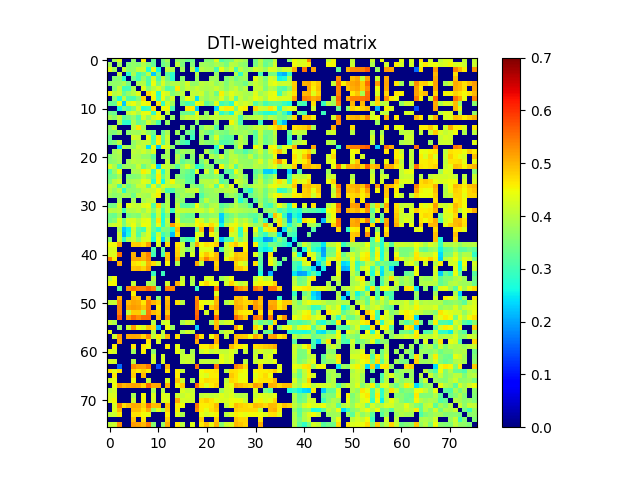

The data file committed next to this chart (first rows):
0.000000000000000000e+00, 3.835826112174234859e-01, 4.304534117859666886e-01, 0.000000000000000000e+00, 0.000000000000000000e+00, 3.677136181612459809e-01, 0.000000000000000000e+00, 4.554617021834678758e-01, 0.000000000000000000e+00, 3.296309780021615121e-01, 0.000000000000000000e+00, 3.442759681388283810e-01, 3.848894062477237754e-01, 0.000000000000000000e+00, 3.682513885440619195e-01, 3.582667785827348128e-01, 3.319048034651770895e-01, 3.416270907066906726e-01, 0.000000000000000000e+00, 0.000000000000000000e+00, 3.539751935490140777e-01, 3.559718092602399131e-01, 4.301172018402408814e-01, 3.111790426835833734e-01
3.835826112174234859e-01, 0.000000000000000000e+00, 3.820735232673380111e-01, 0.000000000000000000e+00, 3.564714856723841252e-01, 3.687031949957492172e-01, 3.556090878860800886e-01, 3.976243140628342165e-01, 3.577919543549901160e-01, 3.288489758218504089e-01, 0.000000000000000000e+00, 3.339125654356260853e-01, 3.632312914100047085e-01, 0.000000000000000000e+00, 4.062735031133044017e-01, 3.500469829102159092e-01, 0.000000000000000000e+00, 3.580547564891762846e-01, 0.000000000000000000e+00, 3.824093043115104895e-01, 3.746568961912931095e-01, 3.676541970601320264e-01, 3.888348888168525752e-01, 3.772292340784587084e-01
4.304534117859666886e-01, 3.820735232673380111e-01, 0.000000000000000000e+00, 4.107399815014695088e-01, 3.629839596935747204e-01, 3.713163871408405869e-01, 4.087150682882078057e-01, 4.135025498567425073e-01, 2.716467268642094868e-01, 4.380337382582499273e-01, 2.642754716453002972e-01, 0.000000000000000000e+00, 4.077395054098540972e-01, 3.903431310677544785e-01, 0.000000000000000000e+00, 3.827997693053831196e-01, 0.000000000000000000e+00, 4.023415545917872760e-01, 2.381307338189670997e-01, 4.011556944555795257e-01, 3.856063887549713853e-01, 3.866311971186731089e-01, 3.050654295344638056e-01, 4.427177693305460182e-01
0.000000000000000000e+00, 0.000000000000000000e+00, 4.107399815014695088e-01, 0.000000000000000000e+00, 2.779033668245289856e-01, 3.899011082900593061e-01, 2.970793996348264909e-01, 3.286251522618792165e-01, 4.023412719769001167e-01, 2.293729586737245918e-01, 3.432179963047924942e-01, 0.000000000000000000e+00, 3.221885009470363270e-01, 2.835900953690373982e-01, 0.000000000000000000e+00, 0.000000000000000000e+00, 0.000000000000000000e+00, 0.000000000000000000e+00, 3.984665438586327824e-01, 0.000000000000000000e+00, 0.000000000000000000e+00, 0.000000000000000000e+00, 3.730920768744698801e-01, 0.000000000000000000e+00
0.000000000000000000e+00, 3.564714856723841252e-01, 3.629839596935747204e-01, 2.779033668245289856e-01, 0.000000000000000000e+00, 3.437489136907104781e-01, 2.995772464069161867e-01, 3.726921236494430967e-01, 3.134503671568341088e-01, 4.218919321249016141e-01, 3.101338545041270045e-01, 4.079056273301723823e-01, 3.408392088923679064e-01, 2.791103624426936047e-01, 0.000000000000000000e+00, 3.623749792781635892e-01, 0.000000000000000000e+00, 0.000000000000000000e+00, 3.773905437677366193e-01, 0.000000000000000000e+00, 0.000000000000000000e+00, 3.826502596629162145e-01, 3.781316559675905742e-01, 0.000000000000000000e+00
3.677136181612459809e-01, 3.687031949957492172e-01, 3.713163871408405869e-01, 3.899011082900593061e-01, 3.437489136907104781e-01, 0.000000000000000000e+00, 3.884074904864937006e-01, 3.978829592957414119e-01, 3.079031388480555909e-01, 4.443705911094876226e-01, 3.481933754857440833e-01, 4.265911019032241902e-01, 3.677445949968429217e-01, 3.934547350193148829e-01, 3.980872601083169093e-01, 3.837993518387720071e-01, 4.221150107858183120e-01, 3.696626697916060023e-01, 3.712219312254885217e-01, 4.042737406975325243e-01, 3.948044670491279162e-01, 4.019967400003364166e-01, 3.712691476703440796e-01, 3.904276256082750973e-01
0.000000000000000000e+00, 3.556090878860800886e-01, 4.087150682882078057e-01, 2.970793996348264909e-01, 2.995772464069161867e-01, 3.884074904864937006e-01, 0.000000000000000000e+00, 4.321278175084666828e-01, 3.539793355497700134e-01, 3.973789995543191012e-01, 4.264163576858465143e-01, 3.873840516094905762e-01, 3.117768383270935195e-01, 3.348182561037079119e-01, 4.629109799861907959e-01, 3.790108987496834114e-01, 4.133254269712832163e-01, 3.955646055527651250e-01, 4.181949933281052800e-01, 3.990327461030181988e-01, 3.887029220842784238e-01, 3.960640939612746769e-01, 4.136845061352785735e-01, 3.891337151150774942e-01
4.554617021834678758e-01, 3.976243140628342165e-01, 4.135025498567425073e-01, 3.286251522618792165e-01, 3.726921236494430967e-01, 3.978829592957414119e-01, 4.321278175084666828e-01, 0.000000000000000000e+00, 4.783750488224455255e-01, 4.466405702341222916e-01, 2.835555103643844777e-01, 4.423796182764936913e-01, 4.234119646375523738e-01, 3.531536052708930118e-01, 3.818336615805087986e-01, 4.033881513946050990e-01, 0.000000000000000000e+00, 4.079020193151077778e-01, 4.036442975625161855e-01, 4.205933713390139772e-01, 3.681509291826188246e-01, 3.973446059480114090e-01, 3.380711815677802101e-01, 4.588392335956382184e-01
0.000000000000000000e+00, 3.577919543549901160e-01, 2.716467268642094868e-01, 4.023412719769001167e-01, 3.134503671568341088e-01, 3.079031388480555909e-01, 3.539793355497700134e-01, 4.783750488224455255e-01, 0.000000000000000000e+00, 4.520628627069486760e-01, 2.999924822094762189e-01, 4.408763388458100119e-01, 3.685829507170907959e-01, 4.207608484313408725e-01, 0.000000000000000000e+00, 3.706831664066260745e-01, 4.467802178175893091e-01, 4.120688857568560737e-01, 2.406409975150312075e-01, 3.922610495371111061e-01, 3.677164752167095818e-01, 3.908186875487054124e-01, 3.825616808992742812e-01, 4.308935689121057844e-01
3.296309780021615121e-01, 3.288489758218504089e-01, 4.380337382582499273e-01, 2.293729586737245918e-01, 4.218919321249016141e-01, 4.443705911094876226e-01, 3.973789995543191012e-01, 4.466405702341222916e-01, 4.520628627069486760e-01, 0.000000000000000000e+00, 4.678209279276597798e-01, 2.910001230408941209e-01, 4.218808096956420117e-01, 3.779564691812188904e-01, 0.000000000000000000e+00, 3.382798008094589082e-01, 3.025179422273869823e-01, 3.168052426988646197e-01, 4.458501403681587871e-01, 4.315840906602951277e-01, 3.276572976942229154e-01, 3.500841634164292837e-01, 4.358931009970152259e-01, 2.992726784225763770e-01
0.000000000000000000e+00, 0.000000000000000000e+00, 2.642754716453002972e-01, 3.432179963047924942e-01, 3.101338545041270045e-01, 3.481933754857440833e-01, 4.264163576858465143e-01, 2.835555103643844777e-01, 2.999924822094762189e-01, 4.678209279276597798e-01, 0.000000000000000000e+00, 4.460730905524407097e-01, 4.500571251320978905e-01, 3.081765210083615147e-01, 0.000000000000000000e+00, 0.000000000000000000e+00, 4.629756237508069749e-01, 4.601399777287187853e-01, 2.258448087488051925e-01, 0.000000000000000000e+00, 0.000000000000000000e+00, 0.000000000000000000e+00, 2.373404357891663874e-01, 4.424583461356291214e-01
3.442759681388283810e-01, 3.339125654356260853e-01, 0.000000000000000000e+00, 0.000000000000000000e+00, 4.079056273301723823e-01, 4.265911019032241902e-01, 3.873840516094905762e-01, 4.423796182764936913e-01, 4.408763388458100119e-01, 2.910001230408941209e-01, 4.460730905524407097e-01, 0.000000000000000000e+00, 4.077655203955690144e-01, 0.000000000000000000e+00, 0.000000000000000000e+00, 3.384317012310942840e-01, 3.356131670162336156e-01, 3.183418260229214924e-01, 4.433565436518326908e-01, 0.000000000000000000e+00, 3.666779301362014798e-01, 0.000000000000000000e+00, 4.204493165585228009e-01, 2.823928463123018817e-01
3.848894062477237754e-01, 3.632312914100047085e-01, 4.077395054098540972e-01, 3.221885009470363270e-01, 3.408392088923679064e-01, 3.677445949968429217e-01, 3.117768383270935195e-01, 4.234119646375523738e-01, 3.685829507170907959e-01, 4.218808096956420117e-01, 4.500571251320978905e-01, 4.077655203955690144e-01, 0.000000000000000000e+00, 3.724329082624632803e-01, 0.000000000000000000e+00, 3.904021496936859736e-01, 4.165825623397099164e-01, 4.082528323631409162e-01, 4.268840043097503756e-01, 3.887241718883046038e-01, 3.822233896068332193e-01, 4.045755630779738765e-01, 4.069852881367959085e-01, 4.007494975875903198e-01
0.000000000000000000e+00, 0.000000000000000000e+00, 3.903431310677544785e-01, 2.835900953690373982e-01, 2.791103624426936047e-01, 3.934547350193148829e-01, 3.348182561037079119e-01, 3.531536052708930118e-01, 4.207608484313408725e-01, 3.779564691812188904e-01, 3.081765210083615147e-01, 0.000000000000000000e+00, 3.724329082624632803e-01, 0.000000000000000000e+00, 0.000000000000000000e+00, 0.000000000000000000e+00, 0.000000000000000000e+00, 0.000000000000000000e+00, 3.631825939016535276e-01, 0.000000000000000000e+00, 0.000000000000000000e+00, 0.000000000000000000e+00, 3.737816238806143110e-01, 0.000000000000000000e+00
3.682513885440619195e-01, 4.062735031133044017e-01, 0.000000000000000000e+00, 0.000000000000000000e+00, 0.000000000000000000e+00, 3.980872601083169093e-01, 4.629109799861907959e-01, 3.818336615805087986e-01, 0.000000000000000000e+00, 0.000000000000000000e+00, 0.000000000000000000e+00, 0.000000000000000000e+00, 0.000000000000000000e+00, 0.000000000000000000e+00, 0.000000000000000000e+00, 3.773463980143836882e-01, 0.000000000000000000e+00, 3.600051864764060028e-01, 0.000000000000000000e+00, 3.492333669410174202e-01, 3.953205767772516865e-01, 3.892378232023401829e-01, 3.157921726899299841e-01, 0.000000000000000000e+00
3.582667785827348128e-01, 3.500469829102159092e-01, 3.827997693053831196e-01, 0.000000000000000000e+00, 3.623749792781635892e-01, 3.837993518387720071e-01, 3.790108987496834114e-01, 4.033881513946050990e-01, 3.706831664066260745e-01, 3.382798008094589082e-01, 0.000000000000000000e+00, 3.384317012310942840e-01, 3.904021496936859736e-01, 0.000000000000000000e+00, 3.773463980143836882e-01, 0.000000000000000000e+00, 3.453438143409585104e-01, 3.132470504307611203e-01, 0.000000000000000000e+00, 3.809650694911652091e-01, 3.522946039073079905e-01, 3.261307817514357277e-01, 3.739555765779581931e-01, 3.542593485736169057e-01
3.319048034651770895e-01, 0.000000000000000000e+00, 0.000000000000000000e+00, 0.000000000000000000e+00, 0.000000000000000000e+00, 4.221150107858183120e-01, 4.133254269712832163e-01, 0.000000000000000000e+00, 4.467802178175893091e-01, 3.025179422273869823e-01, 4.629756237508069749e-01, 3.356131670162336156e-01, 4.165825623397099164e-01, 0.000000000000000000e+00, 0.000000000000000000e+00, 3.453438143409585104e-01, 0.000000000000000000e+00, 2.939827293013492215e-01, 0.000000000000000000e+00, 3.717740178616691926e-01, 0.000000000000000000e+00, 3.544299727762236230e-01, 4.309081522689063859e-01, 3.356443524607575224e-01
3.416270907066906726e-01, 3.580547564891762846e-01, 4.023415545917872760e-01, 0.000000000000000000e+00, 0.000000000000000000e+00, 3.696626697916060023e-01, 3.955646055527651250e-01, 4.079020193151077778e-01, 4.120688857568560737e-01, 3.168052426988646197e-01, 4.601399777287187853e-01, 3.183418260229214924e-01, 4.082528323631409162e-01, 0.000000000000000000e+00, 3.600051864764060028e-01, 3.132470504307611203e-01, 2.939827293013492215e-01, 0.000000000000000000e+00, 0.000000000000000000e+00, 3.783470160843369068e-01, 3.594371996389417734e-01, 3.580272344291411946e-01, 3.817725642003215736e-01, 3.144516203849677116e-01
0.000000000000000000e+00, 0.000000000000000000e+00, 2.381307338189670997e-01, 3.984665438586327824e-01, 3.773905437677366193e-01, 3.712219312254885217e-01, 4.181949933281052800e-01, 4.036442975625161855e-01, 2.406409975150312075e-01, 4.458501403681587871e-01, 2.258448087488051925e-01, 4.433565436518326908e-01, 4.268840043097503756e-01, 3.631825939016535276e-01, 0.000000000000000000e+00, 0.000000000000000000e+00, 0.000000000000000000e+00, 0.000000000000000000e+00, 0.000000000000000000e+00, 0.000000000000000000e+00, 0.000000000000000000e+00, 0.000000000000000000e+00, 2.789047596331291068e-01, 4.289941489696503241e-01
0.000000000000000000e+00, 3.824093043115104895e-01, 4.011556944555795257e-01, 0.000000000000000000e+00, 0.000000000000000000e+00, 4.042737406975325243e-01, 3.990327461030181988e-01, 4.205933713390139772e-01, 3.922610495371111061e-01, 4.315840906602951277e-01, 0.000000000000000000e+00, 0.000000000000000000e+00, 3.887241718883046038e-01, 0.000000000000000000e+00, 3.492333669410174202e-01, 3.809650694911652091e-01, 3.717740178616691926e-01, 3.783470160843369068e-01, 0.000000000000000000e+00, 0.000000000000000000e+00, 3.948343320138930079e-01, 3.437954747489576079e-01, 3.113515017182698075e-01, 0.000000000000000000e+00
3.539751935490140777e-01, 3.746568961912931095e-01, 3.856063887549713853e-01, 0.000000000000000000e+00, 0.000000000000000000e+00, 3.948044670491279162e-01, 3.887029220842784238e-01, 3.681509291826188246e-01, 3.677164752167095818e-01, 3.276572976942229154e-01, 0.000000000000000000e+00, 3.666779301362014798e-01, 3.822233896068332193e-01, 0.000000000000000000e+00, 3.953205767772516865e-01, 3.522946039073079905e-01, 0.000000000000000000e+00, 3.594371996389417734e-01, 0.000000000000000000e+00, 3.948343320138930079e-01, 0.000000000000000000e+00, 3.969430180016331189e-01, 3.714485752656793149e-01, 4.165131791481134771e-01
3.559718092602399131e-01, 3.676541970601320264e-01, 3.866311971186731089e-01, 0.000000000000000000e+00, 3.826502596629162145e-01, 4.019967400003364166e-01, 3.960640939612746769e-01, 3.973446059480114090e-01, 3.908186875487054124e-01, 3.500841634164292837e-01, 0.000000000000000000e+00, 0.000000000000000000e+00, 4.045755630779738765e-01, 0.000000000000000000e+00, 3.892378232023401829e-01, 3.261307817514357277e-01, 3.544299727762236230e-01, 3.580272344291411946e-01, 0.000000000000000000e+00, 3.437954747489576079e-01, 3.969430180016331189e-01, 0.000000000000000000e+00, 3.599160964342866809e-01, 3.465170227054847896e-01
4.301172018402408814e-01, 3.888348888168525752e-01, 3.050654295344638056e-01, 3.730920768744698801e-01, 3.781316559675905742e-01, 3.712691476703440796e-01, 4.136845061352785735e-01, 3.380711815677802101e-01, 3.825616808992742812e-01, 4.358931009970152259e-01, 2.373404357891663874e-01, 4.204493165585228009e-01, 4.069852881367959085e-01, 3.737816238806143110e-01, 3.157921726899299841e-01, 3.739555765779581931e-01, 4.309081522689063859e-01, 3.817725642003215736e-01, 2.789047596331291068e-01, 3.113515017182698075e-01, 3.714485752656793149e-01, 3.599160964342866809e-01, 0.000000000000000000e+00, 4.516137709816576140e-01
3.111790426835833734e-01, 3.772292340784587084e-01, 4.427177693305460182e-01, 0.000000000000000000e+00, 0.000000000000000000e+00, 3.904276256082750973e-01, 3.891337151150774942e-01, 4.588392335956382184e-01, 4.308935689121057844e-01, 2.992726784225763770e-01, 4.424583461356291214e-01, 2.823928463123018817e-01, 4.007494975875903198e-01, 0.000000000000000000e+00, 0.000000000000000000e+00, 3.542593485736169057e-01, 3.356443524607575224e-01, 3.144516203849677116e-01, 4.289941489696503241e-01, 0.000000000000000000e+00, 4.165131791481134771e-01, 3.465170227054847896e-01, 4.516137709816576140e-01, 0.000000000000000000e+00
3.401279645375787086e-01, 3.455754663733175969e-01, 3.835373847649570234e-01, 0.000000000000000000e+00, 3.528601910158215005e-01, 3.546372131987842735e-01, 3.627222095942337909e-01, 4.014010022286276236e-01, 3.690965058879194793e-01, 3.228715881511259878e-01, 4.603498885117727202e-01, 3.271851960376542245e-01, 3.986683474158423945e-01, 0.000000000000000000e+00, 3.663958553918494898e-01, 3.439505221036099902e-01, 3.212698519134710162e-01, 3.155403174501134056e-01, 0.000000000000000000e+00, 3.528818613355371725e-01, 3.530085081977563100e-01, 3.521136958615498913e-01, 3.700033263359430169e-01, 3.233022717595616102e-01
3.478452780889865759e-01, 4.000245256983420150e-01, 4.187817788680299191e-01, 0.000000000000000000e+00, 3.788434311107192753e-01, 3.932022766889201049e-01, 3.958787839418216881e-01, 4.372994669394866252e-01, 4.263515030704954079e-01, 2.822212846977116829e-01, 4.549466609515108173e-01, 2.634546198179992804e-01, 4.096161257788388799e-01, 4.518290615887505801e-01, 3.806608507560164112e-01, 3.736778719306020902e-01, 3.229535403775358748e-01, 3.300746886034426897e-01, 0.000000000000000000e+00, 3.955240531534434112e-01, 4.003003710770289270e-01, 3.954703274106102229e-01, 4.182213080441126163e-01, 3.170068284689405158e-01
4.100020578934934767e-01, 3.950503466822281040e-01, 3.089080408833059788e-01, 3.921488926943528797e-01, 3.374162626757583050e-01, 3.668271803897856786e-01, 4.151831074703482005e-01, 4.151879344312062181e-01, 3.237644884364402897e-01, 4.421903516193347872e-01, 3.486783376850136063e-01, 4.278303790540569085e-01, 4.075379553987965031e-01, 3.979816595035460258e-01, 4.039470032119457099e-01, 3.852199028887776100e-01, 0.000000000000000000e+00, 3.731275455530672081e-01, 3.497816753880821916e-01, 3.421210409873102765e-01, 3.978259143706536216e-01, 4.156626028111584104e-01, 3.200406867175125125e-01, 4.452680522346508241e-01
3.987084828727512908e-01, 3.698450184882933756e-01, 4.003199716364321259e-01, 2.852467525059840248e-01, 3.669105081037347116e-01, 3.647708388593063900e-01, 3.745563797648018833e-01, 4.046131291831394083e-01, 4.123852216226506218e-01, 4.085297388303554267e-01, 4.492794776297653891e-01, 3.988239589111062244e-01, 3.109619382185404013e-01, 3.088567686136691193e-01, 3.700181707565767808e-01, 3.719592318962607891e-01, 4.021390479028444931e-01, 4.007555613286157836e-01, 4.221826298196009186e-01, 3.461343192290353143e-01, 3.710298349785708938e-01, 3.722628514145985834e-01, 3.889000109025955165e-01, 3.864188874401116025e-01
3.789126299880454241e-01, 3.615349757271664743e-01, 3.703246735237066267e-01, 3.859864661222706106e-01, 3.794544554478094245e-01, 3.382964668398202868e-01, 3.998480380445537108e-01, 3.894960918150396911e-01, 3.823115320915642101e-01, 4.246542069491178739e-01, 4.575881571696345795e-01, 0.000000000000000000e+00, 3.804450716604450000e-01, 0.000000000000000000e+00, 3.626348062133362138e-01, 3.836802714083513144e-01, 3.666909631004366954e-01, 3.751928318206974033e-01, 0.000000000000000000e+00, 3.113588033419242840e-01, 3.587801735535106062e-01, 3.731381113582948883e-01, 3.722483486450731127e-01, 0.000000000000000000e+00
0.000000000000000000e+00, 0.000000000000000000e+00, 3.802571639470191944e-01, 0.000000000000000000e+00, 0.000000000000000000e+00, 3.853163749861783782e-01, 0.000000000000000000e+00, 3.836416678765867116e-01, 4.034033893652934077e-01, 4.077940227959830910e-01, 0.000000000000000000e+00, 0.000000000000000000e+00, 3.927416189431136018e-01, 0.000000000000000000e+00, 3.827412116287897126e-01, 3.633630012310223867e-01, 0.000000000000000000e+00, 0.000000000000000000e+00, 0.000000000000000000e+00, 3.461891830464601250e-01, 4.090085434768153116e-01, 3.667840470851719270e-01, 3.723229410279741969e-01, 0.000000000000000000e+00
3.396274266261599117e-01, 3.446598352211466820e-01, 4.234762547671738209e-01, 0.000000000000000000e+00, 4.372065557864462937e-01, 4.153903482326913865e-01, 4.072961032983437035e-01, 4.347472295296125888e-01, 4.419166882355908821e-01, 3.151951092982482883e-01, 4.764640906366028883e-01, 3.474857004545890971e-01, 3.971721460702932749e-01, 0.000000000000000000e+00, 4.063433045226418905e-01, 3.245789505214701220e-01, 3.183002513696425728e-01, 3.352881258813962262e-01, 4.500208847631532727e-01, 3.765640518272361237e-01, 3.492830347723737128e-01, 3.919860110800402198e-01, 4.005143523420603979e-01, 3.202797639015018127e-01
3.992878772217662853e-01, 3.957257869772992098e-01, 4.055816208813329271e-01, 3.043504418265043920e-01, 3.961280561634413777e-01, 3.951766353913749863e-01, 4.101870088642369794e-01, 3.823481934982055908e-01, 4.229596811818850943e-01, 3.578348259918330831e-01, 4.227610976158723832e-01, 3.114180002591377949e-01, 4.048956828855198031e-01, 2.941276944223558121e-01, 4.173896188707367783e-01, 4.091045516709692076e-01, 4.044294369936585753e-01, 4.005869442538840808e-01, 4.158329797038853859e-01, 4.180348584013212077e-01, 3.909076861055821861e-01, 4.298558533055960029e-01, 3.884741415363747175e-01, 3.491563688599866877e-01
3.410815626980566173e-01, 3.332293848999697827e-01, 3.773260302372495878e-01, 0.000000000000000000e+00, 3.496985007376665067e-01, 3.610104657845492060e-01, 3.501583544450220797e-01, 4.034941283277889146e-01, 3.903248299275893785e-01, 3.028294783524331790e-01, 4.144051630701571232e-01, 2.768479852699172739e-01, 3.590628464813804266e-01, 0.000000000000000000e+00, 3.964122557985058082e-01, 3.485710427745806195e-01, 3.327007842287079131e-01, 3.366795073589221032e-01, 0.000000000000000000e+00, 3.528761282686794787e-01, 3.507494870580106783e-01, 3.678571777120830943e-01, 3.733858561029819723e-01, 2.323128179276577887e-01
3.405854423003267795e-01, 3.598435204080286942e-01, 4.308720823328552885e-01, 3.439766257804066085e-01, 4.251868149616853110e-01, 4.267732836699664190e-01, 3.975090023848025789e-01, 4.366850267897736115e-01, 4.424382818054152788e-01, 3.276084647803563232e-01, 4.673683047469984198e-01, 2.701042799852977905e-01, 4.032292262033765895e-01, 0.000000000000000000e+00, 4.301335870012720775e-01, 3.499133309623632115e-01, 3.570674877845141926e-01, 3.607766791771255255e-01, 4.550957041208135156e-01, 4.220297385472671081e-01, 3.733093366755423914e-01, 4.186749471797924782e-01, 4.127598383394507908e-01, 2.293009355150892881e-01
4.097622403176116035e-01, 4.192774307809282730e-01, 4.266512537219592227e-01, 3.498954599736234794e-01, 4.109884098308441147e-01, 4.443976412510163843e-01, 3.836631719827375830e-01, 4.479834119309071827e-01, 4.408409592788808951e-01, 3.314909667788971115e-01, 4.389047305222802953e-01, 2.838234524920862922e-01, 3.900889995934362919e-01, 5.193517822291173758e-01, 4.656708232891537125e-01, 4.086535336040921229e-01, 3.931376055766369060e-01, 3.972056159949797771e-01, 4.499778438155210836e-01, 4.629907899776891100e-01, 4.413700896054051914e-01, 4.728893468128054223e-01, 4.386045037840806127e-01, 2.592691650747214194e-01
0.000000000000000000e+00, 0.000000000000000000e+00, 3.832615823091599094e-01, 2.266649711925453892e-01, 2.596331612287858803e-01, 4.140612454244048113e-01, 3.231482742790430795e-01, 3.034377324653985131e-01, 4.258069998495547237e-01, 3.261991989025979088e-01, 2.842883156092176899e-01, 3.568517089869194803e-01, 3.478438310135967826e-01, 2.755314402886547276e-01, 4.952651580829500189e-01, 0.000000000000000000e+00, 0.000000000000000000e+00, 0.000000000000000000e+00, 3.458953549113237824e-01, 4.951852513784246179e-01, 0.000000000000000000e+00, 5.200139053543391121e-01, 3.731588863578467752e-01, 0.000000000000000000e+00
0.000000000000000000e+00, 0.000000000000000000e+00, 4.183359777227024789e-01, 2.092685895395610118e-01, 2.706876359222977757e-01, 4.206699687866091164e-01, 3.115002766977947868e-01, 3.919094954681757725e-01, 4.306555464643840869e-01, 2.931979299697772268e-01, 4.152526203139830230e-01, 2.975291549621094100e-01, 3.377406934437213182e-01, 2.184790357305911868e-01, 4.671739530678264973e-01, 0.000000000000000000e+00, 0.000000000000000000e+00, 0.000000000000000000e+00, 4.382498650921123895e-01, 4.216212880973050914e-01, 0.000000000000000000e+00, 4.530446223616125256e-01, 4.105413407804290871e-01, 0.000000000000000000e+00
3.603650931560191117e-01, 0.000000000000000000e+00, 4.187559021054175212e-01, 2.872783476769545929e-01, 3.898119808188114099e-01, 4.139798966114066059e-01, 3.623825998891840872e-01, 4.248713356582187184e-01, 4.274427593383097190e-01, 2.676010134402196927e-01, 4.379619324013259152e-01, 2.347971650212022088e-01, 3.751391240238213798e-01, 0.000000000000000000e+00, 0.000000000000000000e+00, 3.319851160049437921e-01, 3.037599949962737078e-01, 2.890739649580010839e-01, 4.313483404695704904e-01, 0.000000000000000000e+00, 0.000000000000000000e+00, 0.000000000000000000e+00, 4.164094424009526785e-01, 2.316608881889918869e-01
4.462000975687575033e-01, 4.461548903705626068e-01, 5.110032941442386178e-01, 0.000000000000000000e+00, 0.000000000000000000e+00, 4.831066304629768049e-01, 4.851699536651157274e-01, 4.688518401126549051e-01, 5.169598086264443060e-01, 0.000000000000000000e+00, 4.297860206550315199e-01, 0.000000000000000000e+00, 4.739634655795691986e-01, 0.000000000000000000e+00, 4.687549415571000133e-01, 4.181442539139031966e-01, 0.000000000000000000e+00, 3.818413088577888859e-01, 5.112378004345362603e-01, 4.474428161306405194e-01, 4.693905171251879227e-01, 4.600222572829972822e-01, 4.837976123335410161e-01, 0.000000000000000000e+00
4.264870535523430095e-01, 4.316623911806127811e-01, 0.000000000000000000e+00, 0.000000000000000000e+00, 0.000000000000000000e+00, 0.000000000000000000e+00, 0.000000000000000000e+00, 0.000000000000000000e+00, 0.000000000000000000e+00, 3.132422596673988813e-01, 0.000000000000000000e+00, 3.350826636169570993e-01, 0.000000000000000000e+00, 0.000000000000000000e+00, 4.763099740135797178e-01, 4.061706817681233761e-01, 3.591145458681965774e-01, 3.999569230753984850e-01, 0.000000000000000000e+00, 4.326905306312511801e-01, 4.324935439570014029e-01, 4.346383568123717844e-01, 0.000000000000000000e+00, 3.123866210012897215e-01
4.283540547154456868e-01, 4.329562481422610798e-01, 5.502742637495420253e-01, 0.000000000000000000e+00, 0.000000000000000000e+00, 5.033905119849321208e-01, 0.000000000000000000e+00, 4.994421393676866106e-01, 5.408851000610849225e-01, 3.001762746068317167e-01, 0.000000000000000000e+00, 3.070511969725168155e-01, 4.917713565052549973e-01, 0.000000000000000000e+00, 4.822090522125209167e-01, 3.995936122598763851e-01, 0.000000000000000000e+00, 4.225320247204663038e-01, 0.000000000000000000e+00, 4.551035575903277786e-01, 4.881238409532578926e-01, 4.599338660400780765e-01, 4.970081188985021048e-01, 0.000000000000000000e+00
5.376499295234680176e-01, 4.600101432878321850e-01, 0.000000000000000000e+00, 0.000000000000000000e+00, 0.000000000000000000e+00, 5.116681726481342452e-01, 5.138571055779012076e-01, 5.048360009487186106e-01, 5.307624632525057562e-01, 0.000000000000000000e+00, 0.000000000000000000e+00, 0.000000000000000000e+00, 4.927454308749201206e-01, 0.000000000000000000e+00, 5.107488692510487871e-01, 0.000000000000000000e+00, 0.000000000000000000e+00, 0.000000000000000000e+00, 0.000000000000000000e+00, 4.817628741888688726e-01, 5.395584705683457161e-01, 4.951861805443604769e-01, 5.022021359348382008e-01, 0.000000000000000000e+00
0.000000000000000000e+00, 0.000000000000000000e+00, 5.114939387074245447e-01, 0.000000000000000000e+00, 0.000000000000000000e+00, 4.702471098950988249e-01, 4.577263286748309845e-01, 4.343831364100713133e-01, 5.060523649063735085e-01, 4.711379622682063117e-01, 4.194817068077700828e-01, 0.000000000000000000e+00, 4.518101419907505911e-01, 0.000000000000000000e+00, 3.929945840598297879e-01, 0.000000000000000000e+00, 0.000000000000000000e+00, 0.000000000000000000e+00, 5.093628363197271192e-01, 4.068565501000043216e-01, 0.000000000000000000e+00, 0.000000000000000000e+00, 4.801446210771141976e-01, 0.000000000000000000e+00
0.000000000000000000e+00, 0.000000000000000000e+00, 0.000000000000000000e+00, 0.000000000000000000e+00, 0.000000000000000000e+00, 4.909816596983330728e-01, 4.975036799500978102e-01, 4.786230799954315773e-01, 5.220549784738082177e-01, 0.000000000000000000e+00, 0.000000000000000000e+00, 0.000000000000000000e+00, 0.000000000000000000e+00, 0.000000000000000000e+00, 0.000000000000000000e+00, 0.000000000000000000e+00, 0.000000000000000000e+00, 0.000000000000000000e+00, 0.000000000000000000e+00, 0.000000000000000000e+00, 0.000000000000000000e+00, 0.000000000000000000e+00, 4.912870012579985124e-01, 0.000000000000000000e+00
0.000000000000000000e+00, 0.000000000000000000e+00, 0.000000000000000000e+00, 0.000000000000000000e+00, 0.000000000000000000e+00, 0.000000000000000000e+00, 0.000000000000000000e+00, 0.000000000000000000e+00, 0.000000000000000000e+00, 2.922697504273288893e-01, 0.000000000000000000e+00, 2.969395478736618910e-01, 0.000000000000000000e+00, 0.000000000000000000e+00, 0.000000000000000000e+00, 0.000000000000000000e+00, 0.000000000000000000e+00, 0.000000000000000000e+00, 0.000000000000000000e+00, 0.000000000000000000e+00, 0.000000000000000000e+00, 0.000000000000000000e+00, 0.000000000000000000e+00, 0.000000000000000000e+00
4.060770099267210220e-01, 4.488609728468058724e-01, 0.000000000000000000e+00, 0.000000000000000000e+00, 0.000000000000000000e+00, 0.000000000000000000e+00, 0.000000000000000000e+00, 0.000000000000000000e+00, 0.000000000000000000e+00, 4.009116656862938832e-01, 0.000000000000000000e+00, 0.000000000000000000e+00, 0.000000000000000000e+00, 0.000000000000000000e+00, 0.000000000000000000e+00, 4.119642319090546789e-01, 0.000000000000000000e+00, 4.003467040646555009e-01, 0.000000000000000000e+00, 0.000000000000000000e+00, 4.204207372196985260e-01, 4.261662069228456806e-01, 0.000000000000000000e+00, 3.817550285331717252e-01
4.526217885997204093e-01, 4.521045047233547276e-01, 0.000000000000000000e+00, 0.000000000000000000e+00, 0.000000000000000000e+00, 4.106531417535171924e-01, 0.000000000000000000e+00, 0.000000000000000000e+00, 3.902621638126479997e-01, 3.781692701992835914e-01, 0.000000000000000000e+00, 0.000000000000000000e+00, 4.209671490526015192e-01, 0.000000000000000000e+00, 5.032307359076148012e-01, 4.215238081523904889e-01, 0.000000000000000000e+00, 3.927517979028519179e-01, 0.000000000000000000e+00, 4.506782301290961912e-01, 4.769913703879304911e-01, 4.472105174983631026e-01, 4.416301533875902074e-01, 0.000000000000000000e+00
0.000000000000000000e+00, 0.000000000000000000e+00, 3.303417339686238741e-01, 0.000000000000000000e+00, 5.323839659690560167e-01, 5.507824148122607566e-01, 5.373102484459508776e-01, 5.369172617989290686e-01, 5.607517079791284331e-01, 5.385188543123500260e-01, 3.366789256433534994e-01, 0.000000000000000000e+00, 5.360151257842052930e-01, 5.332583785057067871e-01, 0.000000000000000000e+00, 0.000000000000000000e+00, 0.000000000000000000e+00, 0.000000000000000000e+00, 2.920486338441953822e-01, 0.000000000000000000e+00, 0.000000000000000000e+00, 0.000000000000000000e+00, 5.504029317992364945e-01, 0.000000000000000000e+00
0.000000000000000000e+00, 0.000000000000000000e+00, 0.000000000000000000e+00, 0.000000000000000000e+00, 0.000000000000000000e+00, 4.544277383445087803e-01, 0.000000000000000000e+00, 0.000000000000000000e+00, 0.000000000000000000e+00, 0.000000000000000000e+00, 0.000000000000000000e+00, 0.000000000000000000e+00, 0.000000000000000000e+00, 0.000000000000000000e+00, 0.000000000000000000e+00, 0.000000000000000000e+00, 0.000000000000000000e+00, 0.000000000000000000e+00, 0.000000000000000000e+00, 0.000000000000000000e+00, 0.000000000000000000e+00, 0.000000000000000000e+00, 4.351261634237238995e-01, 0.000000000000000000e+00
0.000000000000000000e+00, 0.000000000000000000e+00, 5.007770230386391352e-01, 0.000000000000000000e+00, 0.000000000000000000e+00, 5.012247520095505227e-01, 4.904846137557590802e-01, 0.000000000000000000e+00, 5.046357260143905510e-01, 0.000000000000000000e+00, 3.684410610200087866e-01, 0.000000000000000000e+00, 4.882836235599049002e-01, 0.000000000000000000e+00, 0.000000000000000000e+00, 0.000000000000000000e+00, 0.000000000000000000e+00, 0.000000000000000000e+00, 5.224626239864673671e-01, 0.000000000000000000e+00, 0.000000000000000000e+00, 0.000000000000000000e+00, 5.091487238749031752e-01, 0.000000000000000000e+00
4.090338479399739935e-01, 4.152489441822272975e-01, 5.342962323770231725e-01, 0.000000000000000000e+00, 4.964545938396133784e-01, 5.115979586627074083e-01, 5.069279610664296776e-01, 4.635496603172328256e-01, 5.405920541663563617e-01, 5.021777742073854078e-01, 4.807985755776161829e-01, 0.000000000000000000e+00, 5.022911560560443522e-01, 0.000000000000000000e+00, 4.700819132955482149e-01, 4.003573333394063738e-01, 0.000000000000000000e+00, 0.000000000000000000e+00, 5.429731388010038406e-01, 4.511287141558947833e-01, 4.411411241494431201e-01, 4.349875442421555216e-01, 5.019097074315990170e-01, 0.000000000000000000e+00
0.000000000000000000e+00, 0.000000000000000000e+00, 5.374072958820638179e-01, 0.000000000000000000e+00, 5.125152558086727428e-01, 5.209857996646684031e-01, 5.141693329888177288e-01, 4.908270743728496144e-01, 5.398328753215332343e-01, 0.000000000000000000e+00, 4.639957847882992259e-01, 0.000000000000000000e+00, 5.094492478147151227e-01, 0.000000000000000000e+00, 0.000000000000000000e+00, 0.000000000000000000e+00, 0.000000000000000000e+00, 0.000000000000000000e+00, 5.420417578571854467e-01, 4.592219276780795112e-01, 0.000000000000000000e+00, 4.883476156028654924e-01, 5.166233303030522972e-01, 0.000000000000000000e+00
0.000000000000000000e+00, 0.000000000000000000e+00, 5.388921792911637310e-01, 0.000000000000000000e+00, 4.082241275057579277e-01, 4.857574626426883757e-01, 4.848285219282549852e-01, 3.862841922240652925e-01, 5.481706208172697492e-01, 4.992552560429214248e-01, 4.830378437615128751e-01, 0.000000000000000000e+00, 4.857067784606551863e-01, 0.000000000000000000e+00, 0.000000000000000000e+00, 0.000000000000000000e+00, 0.000000000000000000e+00, 0.000000000000000000e+00, 5.564938857855012966e-01, 0.000000000000000000e+00, 4.237041679717993836e-01, 0.000000000000000000e+00, 4.783368079756855074e-01, 0.000000000000000000e+00
0.000000000000000000e+00, 0.000000000000000000e+00, 5.685380854541022266e-01, 0.000000000000000000e+00, 5.168292152221449776e-01, 5.575949644212295775e-01, 5.307623199460091978e-01, 5.575457399489058830e-01, 5.585201694872959921e-01, 0.000000000000000000e+00, 4.959484012499381089e-01, 0.000000000000000000e+00, 5.345721329507412412e-01, 0.000000000000000000e+00, 0.000000000000000000e+00, 0.000000000000000000e+00, 0.000000000000000000e+00, 0.000000000000000000e+00, 5.686849073885840156e-01, 0.000000000000000000e+00, 0.000000000000000000e+00, 0.000000000000000000e+00, 5.603981300657152609e-01, 0.000000000000000000e+00
4.155410529510908946e-01, 3.920663001821256266e-01, 0.000000000000000000e+00, 0.000000000000000000e+00, 0.000000000000000000e+00, 0.000000000000000000e+00, 0.000000000000000000e+00, 0.000000000000000000e+00, 0.000000000000000000e+00, 4.013992978671332978e-01, 0.000000000000000000e+00, 4.119785496706229178e-01, 4.245014920785045165e-01, 0.000000000000000000e+00, 0.000000000000000000e+00, 3.898368121731101144e-01, 4.216601134043875265e-01, 4.072973616831759847e-01, 0.000000000000000000e+00, 0.000000000000000000e+00, 0.000000000000000000e+00, 3.865139305340615228e-01, 4.897877261215434763e-01, 4.002643093409967157e-01
0.000000000000000000e+00, 0.000000000000000000e+00, 3.752323455317833067e-01, 0.000000000000000000e+00, 4.147734152743616232e-01, 5.197653958899020044e-01, 4.459907771156306211e-01, 4.273823673711529825e-01, 4.908558223765462913e-01, 4.738596832251483759e-01, 2.127453851457749012e-01, 0.000000000000000000e+00, 4.488205199270834944e-01, 3.769213132853165837e-01, 0.000000000000000000e+00, 0.000000000000000000e+00, 0.000000000000000000e+00, 0.000000000000000000e+00, 2.297516141525292876e-01, 0.000000000000000000e+00, 0.000000000000000000e+00, 0.000000000000000000e+00, 5.104288107507913841e-01, 0.000000000000000000e+00
4.453271179038059135e-01, 0.000000000000000000e+00, 0.000000000000000000e+00, 0.000000000000000000e+00, 0.000000000000000000e+00, 0.000000000000000000e+00, 0.000000000000000000e+00, 0.000000000000000000e+00, 0.000000000000000000e+00, 3.972209560324519995e-01, 0.000000000000000000e+00, 4.088654830206761015e-01, 0.000000000000000000e+00, 0.000000000000000000e+00, 0.000000000000000000e+00, 3.896949622352204878e-01, 4.232156978307815010e-01, 4.055847035463593930e-01, 0.000000000000000000e+00, 0.000000000000000000e+00, 0.000000000000000000e+00, 0.000000000000000000e+00, 0.000000000000000000e+00, 3.866955394214636743e-01
0.000000000000000000e+00, 4.207350534585435065e-01, 5.198183912671906493e-01, 0.000000000000000000e+00, 5.106679468301072999e-01, 5.135608323415986609e-01, 5.101894583479036349e-01, 4.783377050490741911e-01, 5.322189785648882010e-01, 4.097110442586818224e-01, 4.612400346222326197e-01, 4.000612132806529164e-01, 5.050621853415766527e-01, 0.000000000000000000e+00, 4.697234272642671904e-01, 0.000000000000000000e+00, 0.000000000000000000e+00, 0.000000000000000000e+00, 5.474692844069106723e-01, 4.670893542092082740e-01, 0.000000000000000000e+00, 4.479156319178139167e-01, 5.033741699179135054e-01, 0.000000000000000000e+00
0.000000000000000000e+00, 0.000000000000000000e+00, 5.134656574661916606e-01, 0.000000000000000000e+00, 0.000000000000000000e+00, 0.000000000000000000e+00, 0.000000000000000000e+00, 0.000000000000000000e+00, 4.604132038452217190e-01, 0.000000000000000000e+00, 4.249152701130197163e-01, 0.000000000000000000e+00, 0.000000000000000000e+00, 0.000000000000000000e+00, 0.000000000000000000e+00, 0.000000000000000000e+00, 0.000000000000000000e+00, 0.000000000000000000e+00, 5.086871435613855574e-01, 0.000000000000000000e+00, 0.000000000000000000e+00, 0.000000000000000000e+00, 5.076033212433269659e-01, 0.000000000000000000e+00
0.000000000000000000e+00, 4.583498088011266902e-01, 0.000000000000000000e+00, 0.000000000000000000e+00, 0.000000000000000000e+00, 4.629609042643635930e-01, 0.000000000000000000e+00, 4.646308970057437260e-01, 4.428765296466514179e-01, 0.000000000000000000e+00, 0.000000000000000000e+00, 0.000000000000000000e+00, 4.595282746484771197e-01, 0.000000000000000000e+00, 4.385584114068578065e-01, 0.000000000000000000e+00, 0.000000000000000000e+00, 0.000000000000000000e+00, 0.000000000000000000e+00, 4.597637528710443733e-01, 4.593229878271776756e-01, 4.860310377314936980e-01, 4.626597246783908934e-01, 0.000000000000000000e+00
4.385484422993384257e-01, 4.260507987406130792e-01, 0.000000000000000000e+00, 0.000000000000000000e+00, 0.000000000000000000e+00, 3.808671426558941087e-01, 0.000000000000000000e+00, 4.554070777592132968e-01, 0.000000000000000000e+00, 3.673209903398919063e-01, 0.000000000000000000e+00, 0.000000000000000000e+00, 0.000000000000000000e+00, 0.000000000000000000e+00, 4.434548536667087815e-01, 4.015390455399399094e-01, 0.000000000000000000e+00, 3.898986380078509062e-01, 0.000000000000000000e+00, 4.175326360893255040e-01, 4.358379623243541223e-01, 4.098606350003379251e-01, 4.220259901116538148e-01, 4.118056301712080258e-01
... 15 more rows
